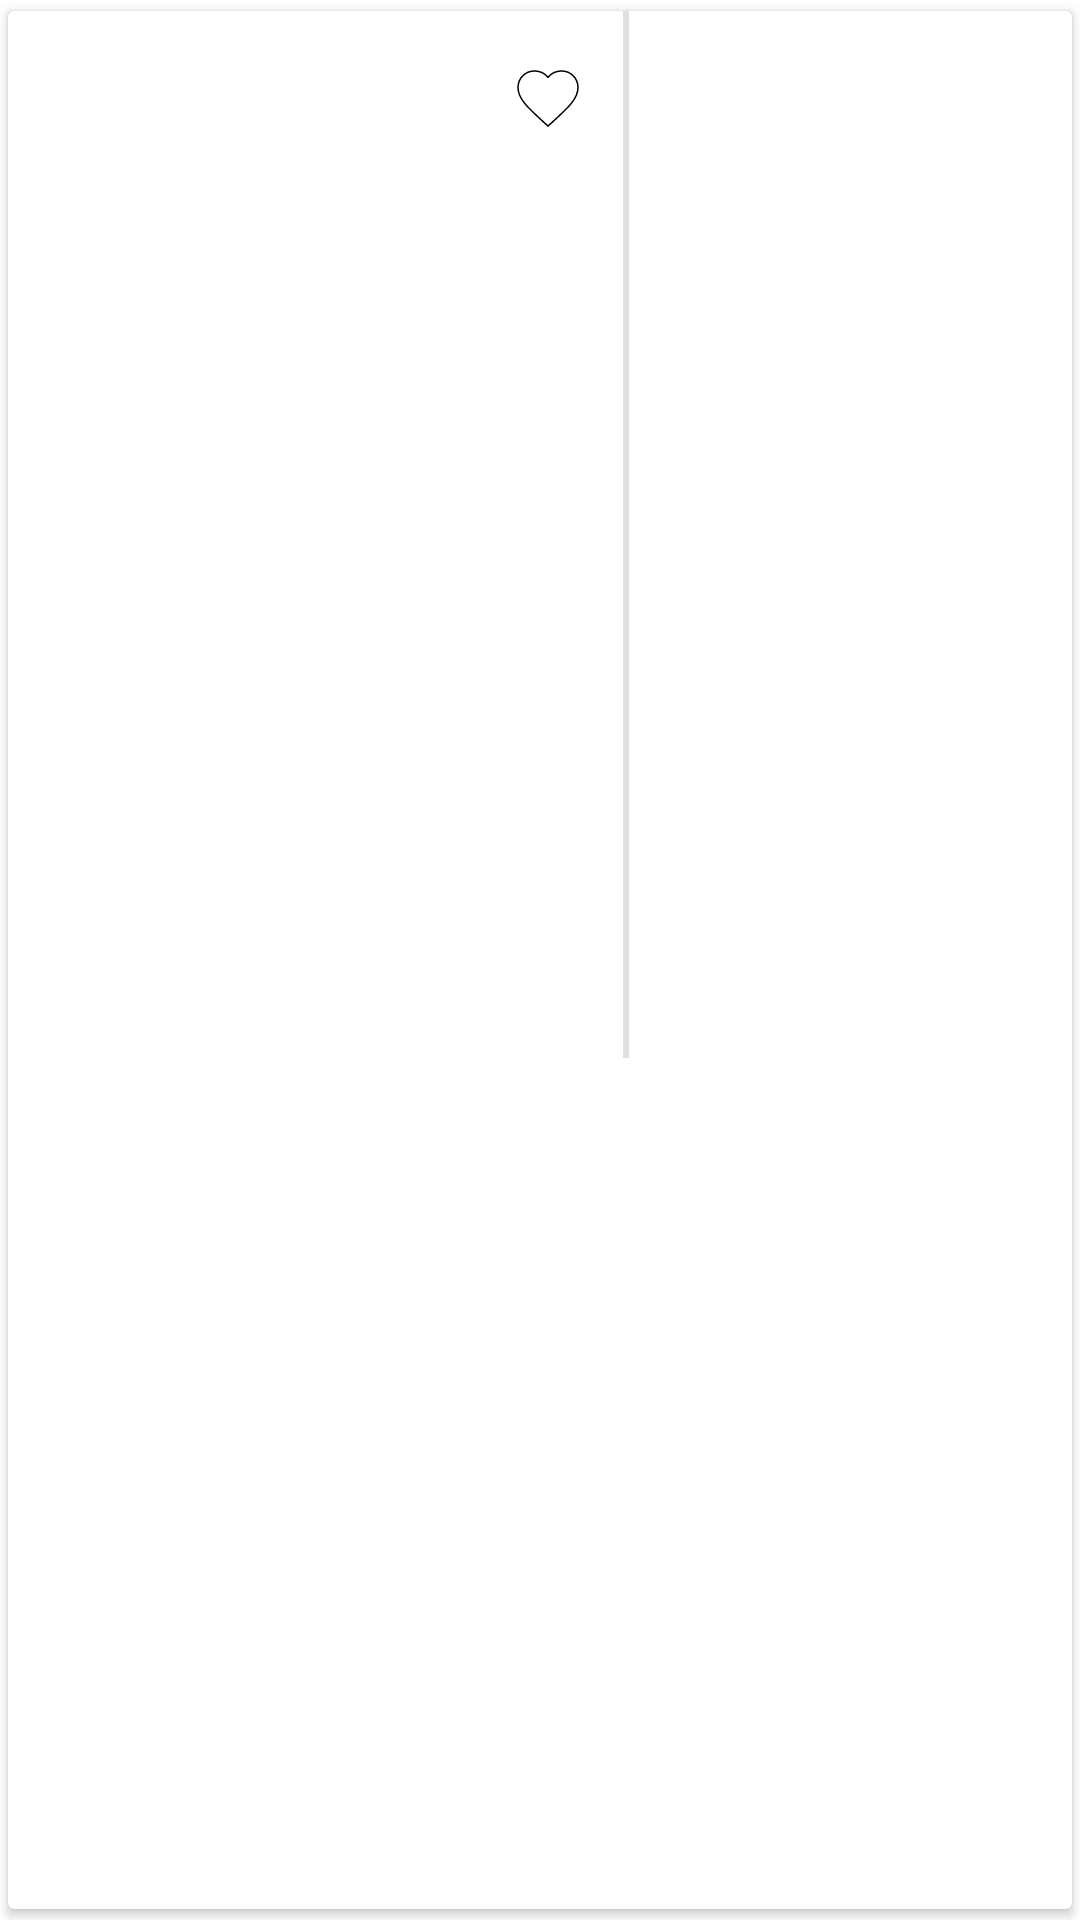

This screen was rendered from an Android layout file. Write that file and the resources it references.
<!-- AndroidManifest.xml: application theme Theme.AnimeApp -->
<!-- res/layout/recycler_view_item.xml -->
<?xml version="1.0" encoding="utf-8"?>
<layout xmlns:android="http://schemas.android.com/apk/res/android"
    xmlns:app="http://schemas.android.com/apk/res-auto"
    xmlns:tools="http://schemas.android.com/tools">

    <data>
        <variable
            name="myData"
            type="com.example.animeapp.data.Data" />
    </data>

    <androidx.cardview.widget.CardView
        android:layout_width="wrap_content"
        android:layout_height="wrap_content"
        app:cardUseCompatPadding="true">

        <androidx.constraintlayout.widget.ConstraintLayout
            android:layout_width="wrap_content"
            android:layout_height="wrap_content">




            <ImageView
                android:id="@+id/ivAnimePoster"
                android:layout_width="207dp"
                android:layout_height="349dp"
                android:scaleType="fitXY"
                app:layout_constraintBottom_toBottomOf="parent"
                app:layout_constraintEnd_toStartOf="@+id/guideline2"
                app:layout_constraintHorizontal_bias="0.0"
                app:layout_constraintStart_toStartOf="parent"
                app:layout_constraintTop_toTopOf="parent"
                app:layout_constraintVertical_bias="0.002"
                app:loadimage="@{myData.attributes.posterImage.large}"
                />

            <ImageView
                android:id="@+id/imageView"
                android:layout_width="205dp"
                android:layout_height="177dp"
                android:background="@drawable/overlaybg"
                app:layout_constraintBottom_toBottomOf="@+id/ivAnimePoster"
                app:layout_constraintEnd_toEndOf="@+id/ivAnimePoster"
                app:layout_constraintHorizontal_bias="0.0"
                app:layout_constraintStart_toStartOf="parent" />

            <ImageView
                android:id="@+id/btnLike"
                android:layout_width="wrap_content"
                android:layout_height="wrap_content"

                android:layout_marginStart="168dp"
                android:layout_marginBottom="308dp"
                android:clickable="true"
                android:src="@drawable/ic_baseline_favorite_24"
                app:layout_constraintBottom_toBottomOf="@+id/ivAnimePoster"
                app:layout_constraintEnd_toEndOf="@+id/ivAnimePoster"
                app:layout_constraintHorizontal_bias="0.0"
                app:layout_constraintStart_toStartOf="parent" />

            <TextView
                android:id="@+id/tvRate"
                android:layout_width="wrap_content"
                android:layout_height="wrap_content"
                android:layout_marginStart="4dp"
                android:layout_marginBottom="2dp"
                android:textColor="#FFFFFF"
                android:textSize="15sp"
                android:text="@{Double.toString(myData.attributes.averageRating)}"
                app:layout_constraintBottom_toTopOf="@+id/tvAnimeName"
                app:layout_constraintStart_toStartOf="parent"
                app:drawableStartCompat="@drawable/ic_baseline_star_24"
                />

            <TextView
                android:id="@+id/tvAnimeName"
                android:layout_width="0dp"
                android:layout_height="32dp"
                android:layout_marginStart="8dp"
                android:layout_marginEnd="8dp"
                android:layout_marginBottom="4dp"
                android:maxLines="2"
                android:text="@{myData.attributes.slug}"
                android:textColor="#FFFFFF"
                android:textSize="24sp"
                app:layout_constraintBottom_toBottomOf="@+id/ivAnimePoster"
                app:layout_constraintEnd_toEndOf="@+id/imageView"
                app:layout_constraintHorizontal_bias="0.0"
                app:layout_constraintStart_toStartOf="parent" />

            <androidx.constraintlayout.widget.Guideline
                android:id="@+id/guideline2"
                android:layout_width="wrap_content"
                android:layout_height="wrap_content"
                android:orientation="vertical"
                app:layout_constraintGuide_percent="0.5" />

            <View
                android:id="@+id/divider"
                android:layout_width="2dp"
                android:layout_height="349dp"
                android:background="?android:attr/listDivider"
                app:layout_constraintEnd_toEndOf="@+id/ivAnimePoster"
                app:layout_constraintTop_toTopOf="@+id/ivAnimePoster" />

        </androidx.constraintlayout.widget.ConstraintLayout>

    </androidx.cardview.widget.CardView>

</layout>
<!-- resources referenced by this layout -->
<resources>
  <!-- drawable ic_baseline_favorite_24 (drawable) -->
  <vector android:height="24dp"
      android:viewportHeight="24"
      android:viewportWidth="24"
      android:width="24dp"
      xmlns:android="http://schemas.android.com/apk/res/android">
      <path
          android:strokeWidth="0.5"
  
          android:strokeColor="@color/black"
          android:fillColor="@color/white"
          android:pathData="M12,21.35l-1.45,-1.32C5.4,15.36 2,12.28 2,8.5 2,5.42 4.42,3 7.5,3c1.74,0 3.41,0.81 4.5,2.09C13.09,3.81 14.76,3 16.5,3 19.58,3 22,5.42 22,8.5c0,3.78 -3.4,6.86 -8.55,11.54L12,21.35z"/>
  </vector>
  <style name="Theme.AnimeApp" parent="Theme.MaterialComponents.DayNight.DarkActionBar">
          
          <item name="colorPrimary">#212121</item>
          <item name="colorPrimaryVariant">#484848</item>
          <item name="colorOnPrimary">@color/white</item>
          
          <item name="colorSecondary">@color/teal_200</item>
          <item name="colorSecondaryVariant">@color/teal_700</item>
          <item name="colorOnSecondary">@color/black</item>
          
          <item name="android:statusBarColor" tools:targetApi="l">?attr/colorPrimaryVariant</item>
          
      </style>
  <color name="black">#FF000000</color>
  <color name="white">#FFFFFFFF</color>
  <color name="teal_200">#FF03DAC5</color>
  <color name="teal_700">#FF018786</color>
</resources>
